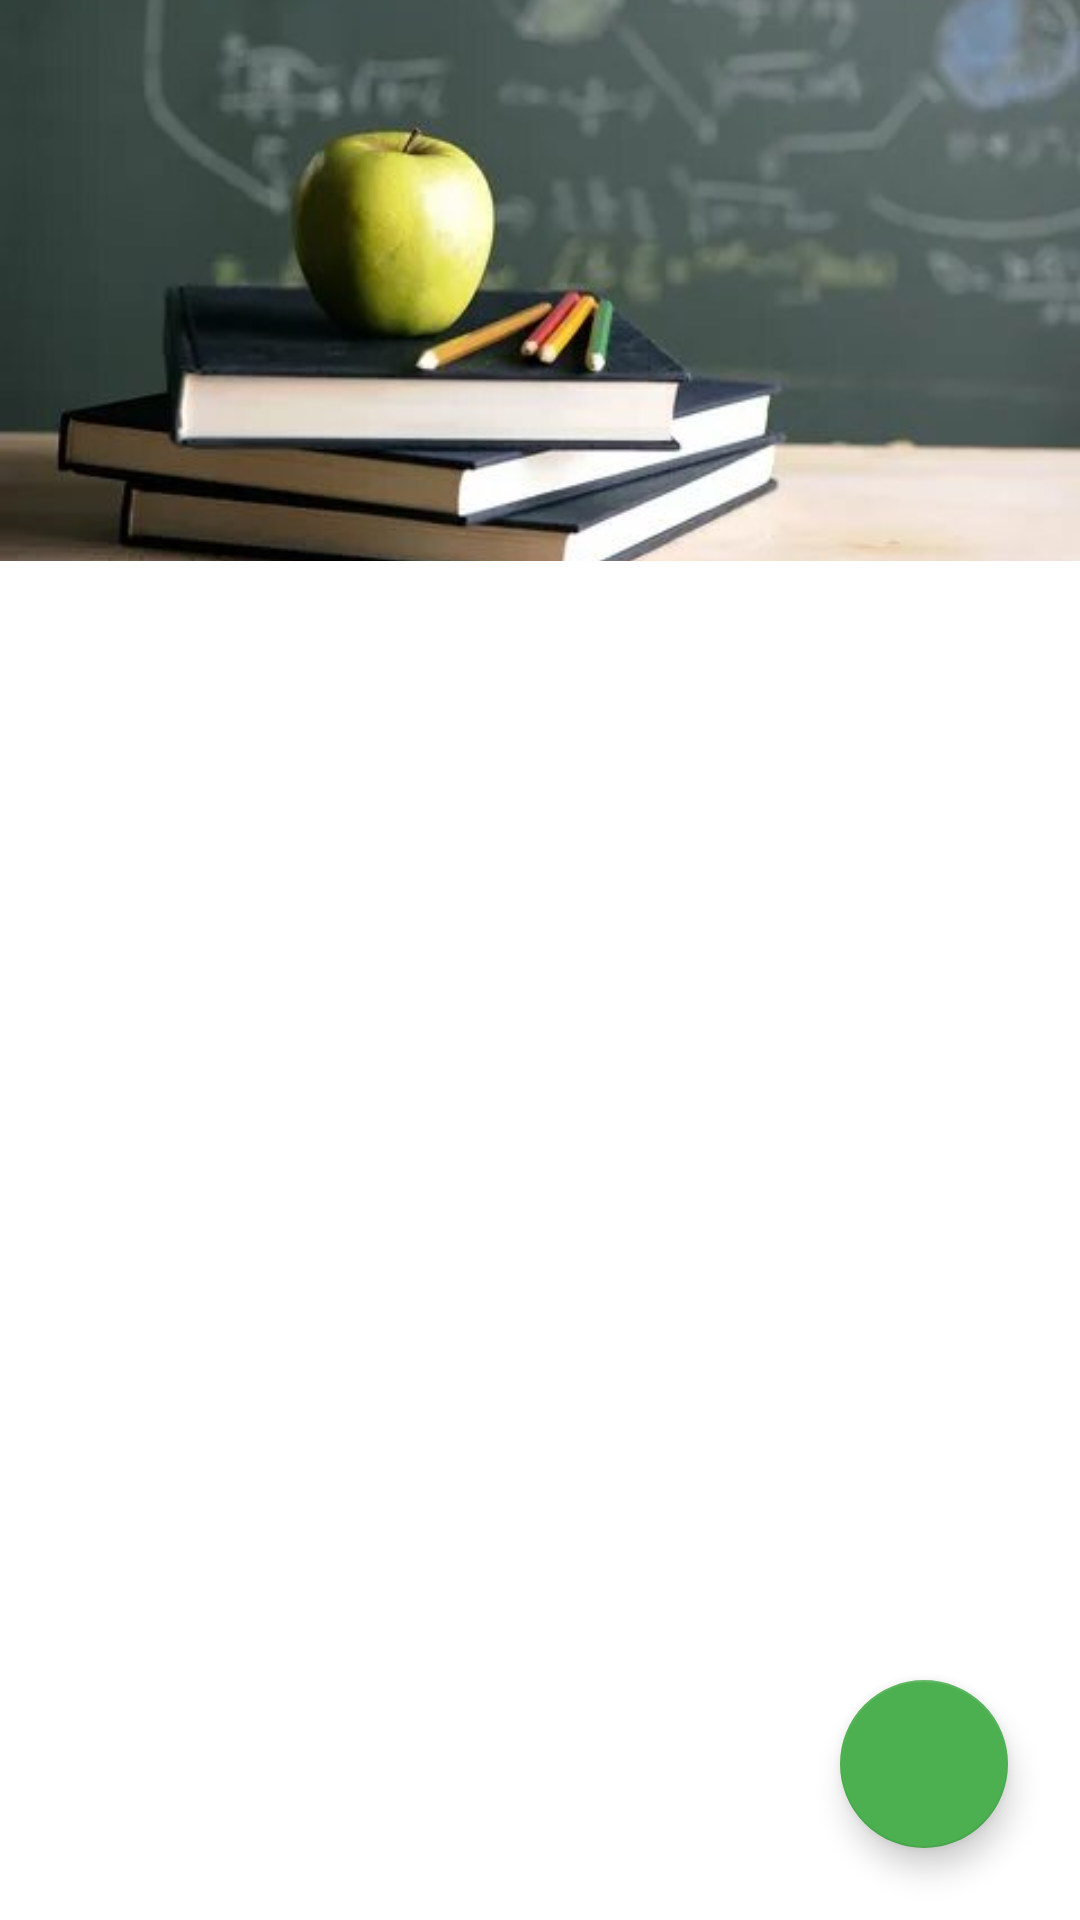

Produce the Android XML layout that renders to this screen, including the resource entries it uses.
<!-- AndroidManifest.xml: application theme Theme.Pinapple_ -->
<!-- res/layout/fragment_main.xml -->
<?xml version="1.0" encoding="utf-8"?>
<androidx.constraintlayout.widget.ConstraintLayout
    xmlns:android="http://schemas.android.com/apk/res/android"
    xmlns:app="http://schemas.android.com/apk/res-auto"
    xmlns:tools="http://schemas.android.com/tools"
    android:layout_width="match_parent"
    android:layout_height="match_parent"
    tools:context=".screens.main.MainFragment">

    <ImageView
        android:id="@+id/image_top"
        android:layout_width="0dp"
        android:layout_height="187dp"
        android:scaleType="centerCrop"
        android:src="@drawable/school_picture_1"
        app:layout_constraintEnd_toEndOf="parent"
        app:layout_constraintStart_toStartOf="parent"
        app:layout_constraintTop_toTopOf="parent" />

    <androidx.recyclerview.widget.RecyclerView
        android:id="@+id/day_list"
        app:layout_constraintTop_toBottomOf="@id/image_top"
        app:layout_constraintStart_toStartOf="parent"
        app:layout_constraintEnd_toEndOf="parent"
        app:layout_constraintBottom_toBottomOf="parent"
        app:layoutManager="androidx.recyclerview.widget.LinearLayoutManager"
        android:layout_width="0dp"
        android:layout_height="0dp" />

    <com.google.android.material.floatingactionbutton.FloatingActionButton
        android:id="@+id/addTaskButton"
        android:layout_width="wrap_content"
        android:layout_height="wrap_content"
        android:layout_marginEnd="24dp"
        android:layout_marginBottom="24dp"
        android:src="@drawable/ic_add"
        android:tint="@color/white"
        app:backgroundTint="#4CAF50"
        app:layout_constraintBottom_toBottomOf="parent"
        app:layout_constraintEnd_toEndOf="parent" />

</androidx.constraintlayout.widget.ConstraintLayout>
<!-- resources referenced by this layout -->
<resources>
  <color name="white">#FFFFFF</color>
  <!-- drawable school_picture_1: jpg bitmap (drawable, 16439 bytes) -->
  <style name="Theme.Pinapple_" parent="Theme.MaterialComponents.DayNight.DarkActionBar">
          
          <item name="colorPrimary">@color/purple_500</item>
          <item name="colorPrimaryVariant">@color/purple_700</item>
          <item name="colorOnPrimary">@color/white</item>
          
          <item name="colorSecondary">@color/teal_200</item>
          <item name="colorSecondaryVariant">@color/teal_700</item>
          <item name="colorOnSecondary">@color/black</item>
          
          <item name="android:statusBarColor" tools:targetApi="l">?attr/colorPrimaryVariant</item>
          
      </style>
  <color name="purple_500">#FF6200EE</color>
  <color name="purple_700">#FF3700B3</color>
  <color name="teal_200">#FF03DAC5</color>
  <color name="teal_700">#FF018786</color>
  <color name="black">#FF000000</color>
</resources>
